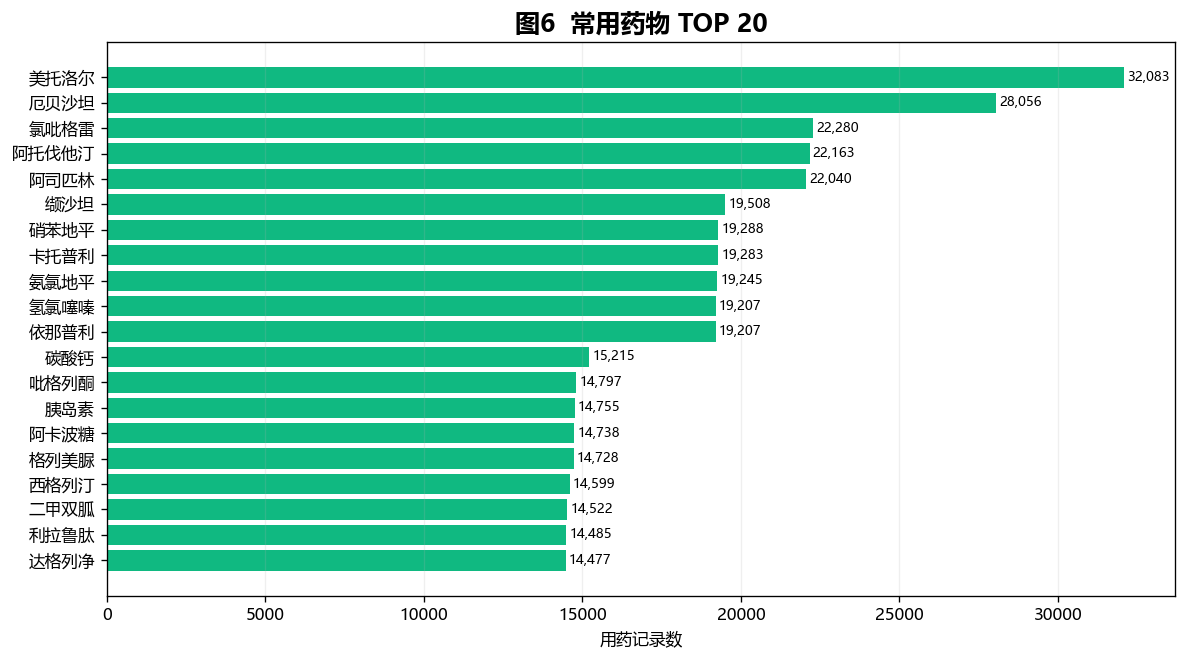

Source data for this figure (header and first rows):
drug_name, usage_count
美托洛尔, 32083
厄贝沙坦, 28056
氯吡格雷, 22280
阿托伐他汀, 22163
阿司匹林, 22040
缬沙坦, 19508
硝苯地平, 19288
卡托普利, 19283
氨氯地平, 19245
氢氯噻嗪, 19207
依那普利, 19207
碳酸钙, 15215
吡格列酮, 14797
胰岛素, 14755
阿卡波糖, 14738
格列美脲, 14728
西格列汀, 14599
二甲双胍, 14522
利拉鲁肽, 14485
达格列净, 14477
